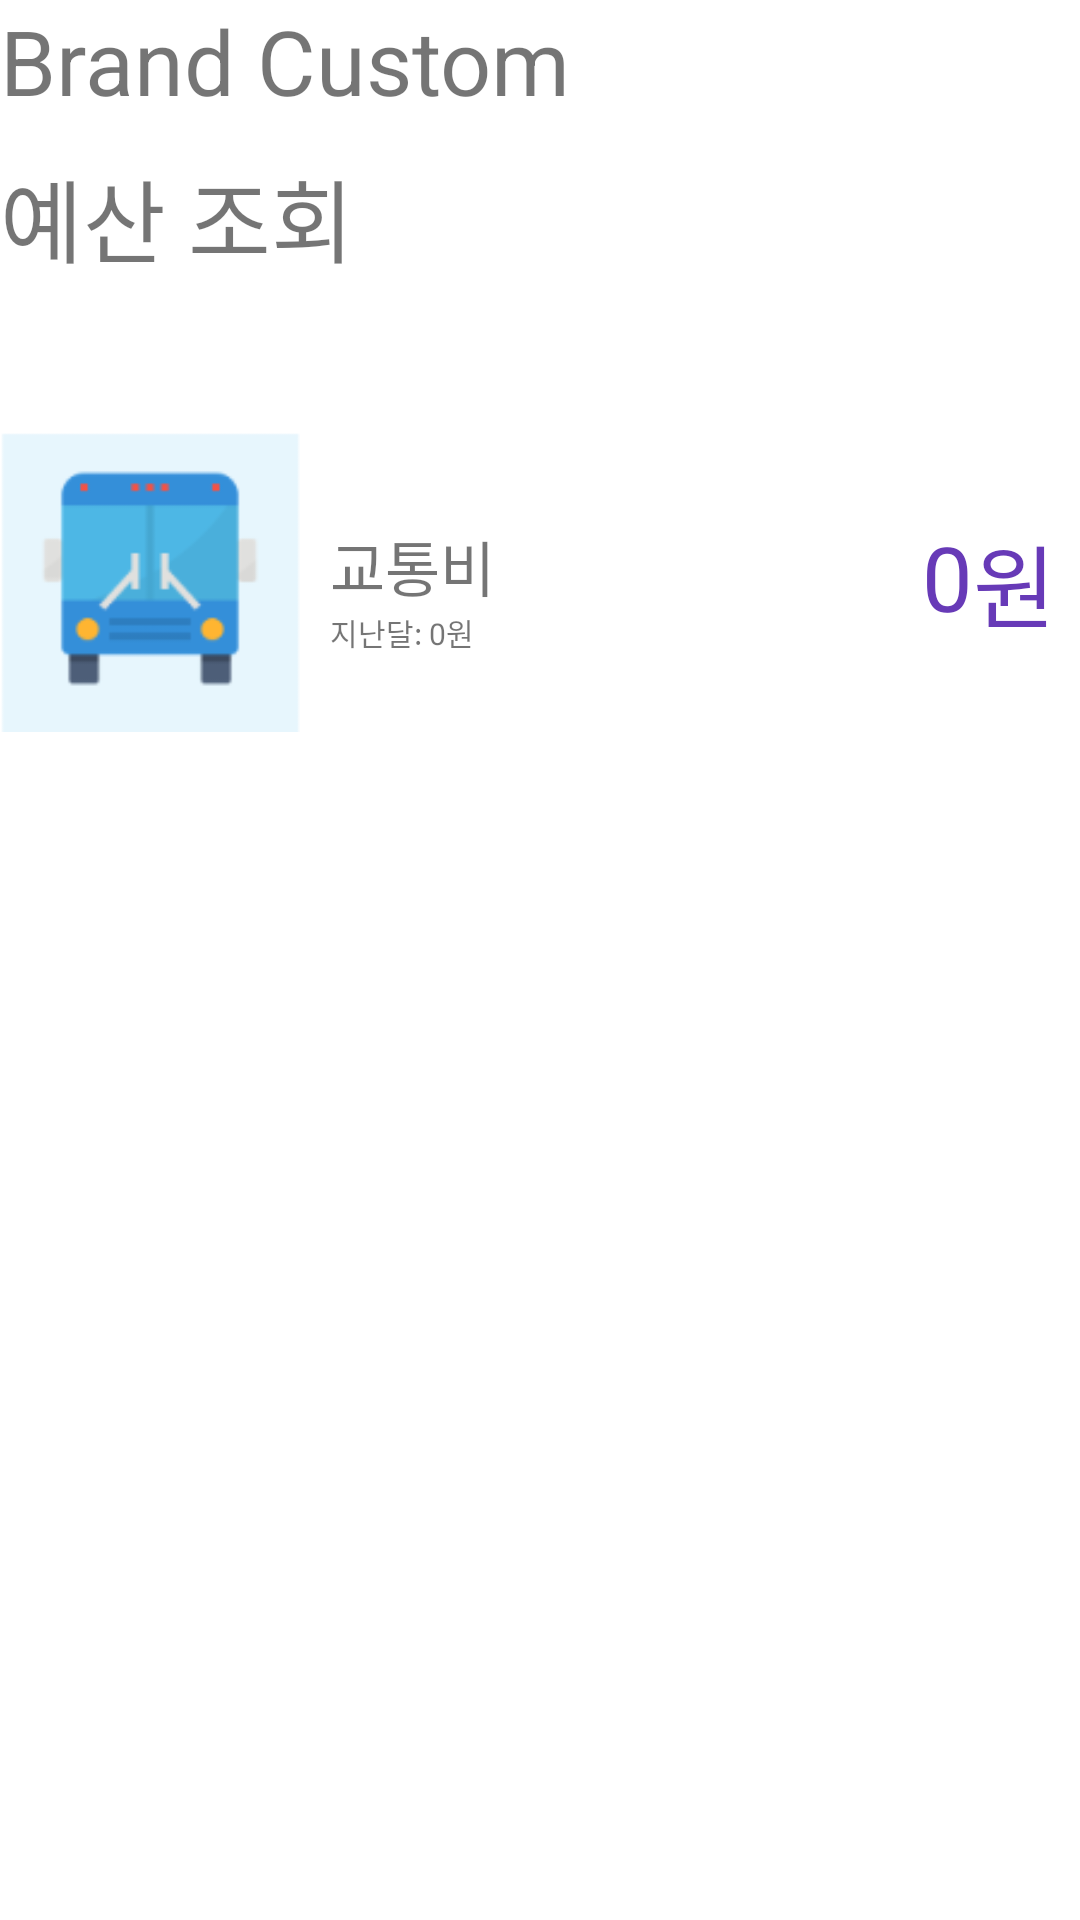

Android layout source for this screen:
<!-- AndroidManifest.xml: application theme Theme.WooHangSiApp -->
<!-- res/layout/custom_budget_inquiry.xml -->
<?xml version="1.0" encoding="utf-8"?>
<LinearLayout xmlns:android="http://schemas.android.com/apk/res/android"
    xmlns:app="http://schemas.android.com/apk/res-auto"
    android:layout_width="match_parent"
    android:layout_height="match_parent"
    android:layout_margin="30dp"
    android:orientation="vertical">

    <TextView
        android:layout_width="wrap_content"
        android:layout_height="wrap_content"
        android:text="Brand Custom"

        android:textSize="30sp" />

    <TextView
        android:layout_width="wrap_content"
        android:layout_height="wrap_content"
        android:text="예산 조회"
        android:layout_marginTop="10dp"
        android:textSize="30sp" />

    <ScrollView
        android:layout_width="match_parent"
        android:layout_height="wrap_content">
        <LinearLayout
            android:layout_width="match_parent"
            android:layout_height="wrap_content"
            android:orientation="vertical">
            <LinearLayout
                android:layout_width="match_parent"
                android:layout_height="wrap_content"
                android:layout_marginTop="50dp"
                android:orientation="horizontal">

                <LinearLayout
                    android:layout_width="100dp"
                    android:layout_height="100dp"
                    android:background="@drawable/background1"
                    android:orientation="vertical">

                    <ImageView
                        android:id="@+id/brand_img1"
                        android:layout_width="80dp"
                        android:layout_height="80dp"
                        android:layout_gravity="center"
                        android:layout_marginTop="8dp"
                        app:srcCompat="@drawable/traffic" />
                </LinearLayout>

                <LinearLayout
                    android:layout_width="150dp"
                    android:layout_height="wrap_content"
                    android:layout_marginLeft="10dp"
                    android:layout_marginTop="30dp"
                    android:orientation="vertical">

                    <TextView
                        android:id="@+id/brand_name1"
                        android:layout_width="wrap_content"
                        android:layout_height="wrap_content"
                        android:layout_gravity="bottom"
                        android:text="교통비"
                        android:textSize="20sp" />

                    <LinearLayout
                        android:layout_width="wrap_content"
                        android:layout_height="wrap_content"
                        android:orientation="horizontal">

                        <TextView
                            android:layout_width="wrap_content"
                            android:layout_height="wrap_content"
                            android:text="지난달: "
                            android:textSize="10sp" />

                        <TextView
                            android:id="@+id/brand_Lastbudget1"
                            android:layout_width="wrap_content"
                            android:layout_height="wrap_content"
                            android:text="0"
                            android:textSize="10sp" />

                        <TextView
                            android:layout_width="wrap_content"
                            android:layout_height="wrap_content"
                            android:text="원"
                            android:textSize="10sp" />
                    </LinearLayout>
                </LinearLayout>

                <LinearLayout
                    android:layout_width="match_parent"
                    android:layout_height="wrap_content"
                    android:layout_gravity="center"
                    android:gravity="right"
                    android:orientation="horizontal">

                    <TextView
                        android:id="@+id/brand_budget1"
                        android:layout_width="wrap_content"
                        android:layout_height="match_parent"
                        android:text="0"
                        android:textColor="#673AB7"
                        android:textSize="30sp" />

                    <TextView
                        android:layout_width="wrap_content"
                        android:layout_height="wrap_content"
                        android:layout_marginRight="8dp"
                        android:text="원"
                        android:textColor="#673AB7"
                        android:textSize="30sp" />
                </LinearLayout>
            </LinearLayout>
        </LinearLayout>
    </ScrollView>


</LinearLayout>
<!-- resources referenced by this layout -->
<resources>
  <!-- drawable background1: png bitmap (drawable, 962 bytes) -->
  <!-- drawable traffic: png bitmap (drawable, 4463 bytes) -->
  <style name="Theme.WooHangSiApp" parent="Theme.MaterialComponents.DayNight.DarkActionBar">
          
          <item name="colorPrimary">@color/purple_500</item>
          <item name="colorPrimaryVariant">@color/purple_700</item>
          <item name="colorOnPrimary">@color/white</item>
          
          <item name="colorSecondary">@color/teal_200</item>
          <item name="colorSecondaryVariant">@color/teal_700</item>
          <item name="colorOnSecondary">@color/black</item>
          
          <item name="android:statusBarColor" tools:targetApi="l">?attr/colorPrimaryVariant</item>
          
      </style>
  <!-- not gathered from this repository: default colours our renderer supplied (Android Studio template values) -->
  <color name="purple_500">#FF6200EE</color>
  <color name="purple_700">#FF3700B3</color>
  <color name="teal_200">#FF03DAC5</color>
  <color name="teal_700">#FF018786</color>
  <color name="black">#FF000000</color>
  <color name="white">#FFFFFFFF</color>
</resources>
